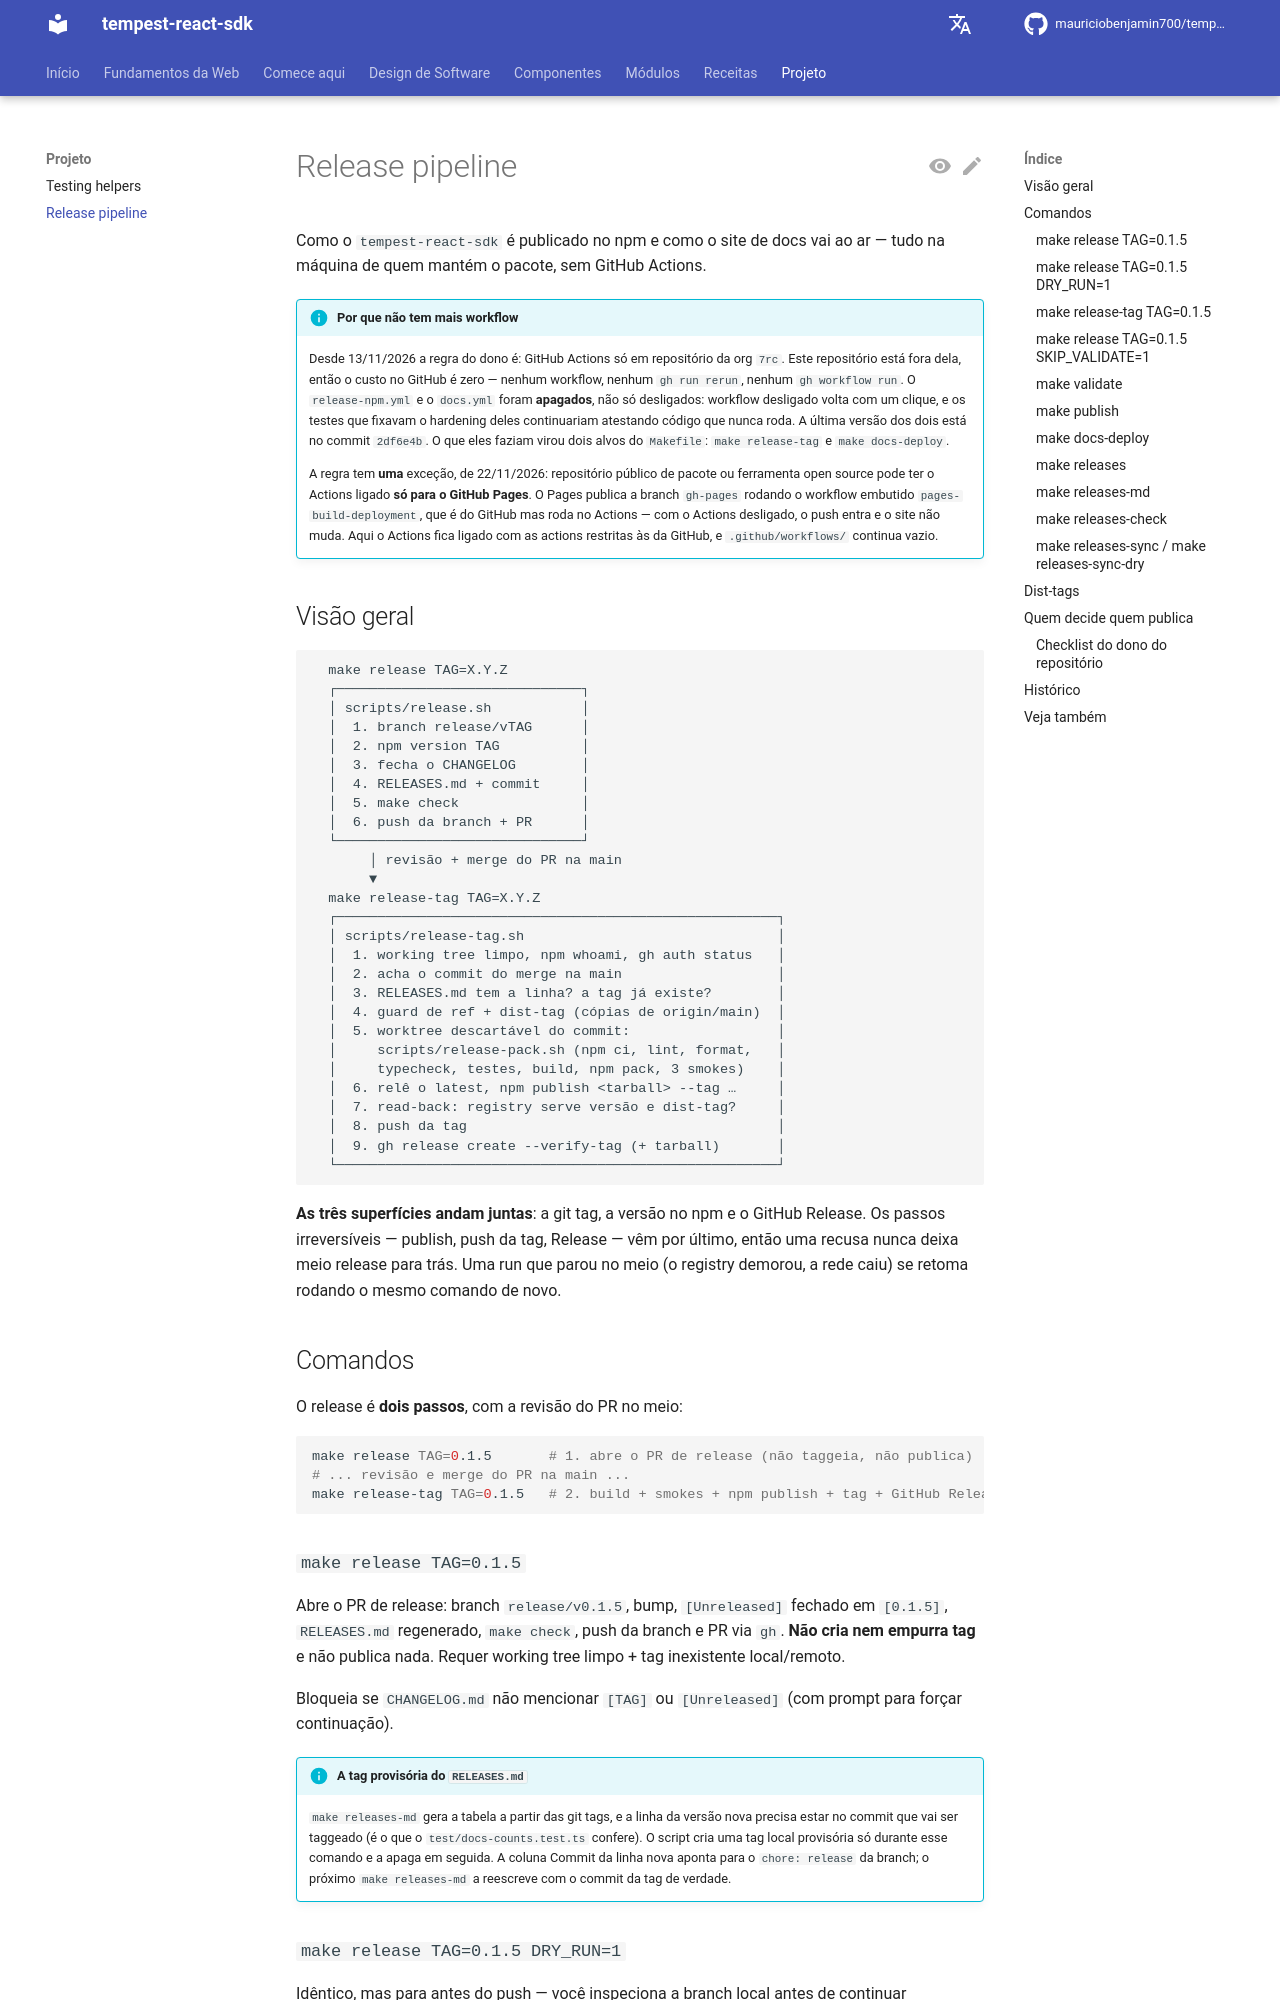

repository: mauriciobenjamin700/tempest-react-sdk · page: release/index.html · generator: mkdocs

# Release pipeline

Como o `tempest-react-sdk` é publicado no npm e como o site de docs vai ao ar — tudo na máquina de quem mantém o pacote, sem GitHub Actions.

!!! info "Por que não tem mais workflow"
    Desde 13/11/2026 a regra do dono é: GitHub Actions só em repositório da org `7rc`. Este repositório está fora dela, então o custo no GitHub é zero — nenhum workflow, nenhum `gh run rerun`, nenhum `gh workflow run`. O `release-npm.yml` e o `docs.yml` foram **apagados**, não só desligados: workflow desligado volta com um clique, e os testes que fixavam o hardening deles continuariam atestando código que nunca roda. A última versão dos dois está no commit `2df6e4b`. O que eles faziam virou dois alvos do `Makefile`: `make release-tag` e `make docs-deploy`.

    A regra tem **uma** exceção, de 22/11/2026: repositório público de pacote ou ferramenta open source pode ter o Actions ligado **só para o GitHub Pages**. O Pages publica a branch `gh-pages` rodando o workflow embutido `pages-build-deployment`, que é do GitHub mas roda no Actions — com o Actions desligado, o push entra e o site não muda. Aqui o Actions fica ligado com as actions restritas às da GitHub, e `.github/workflows/` continua vazio.

## Visão geral

```text
  make release TAG=X.Y.Z
  ┌──────────────────────────────┐
  │ scripts/release.sh           │
  │  1. branch release/vTAG      │
  │  2. npm version TAG          │
  │  3. fecha o CHANGELOG        │
  │  4. RELEASES.md + commit     │
  │  5. make check               │
  │  6. push da branch + PR      │
  └──────────────────────────────┘
       │ revisão + merge do PR na main
       ▼
  make release-tag TAG=X.Y.Z
  ┌──────────────────────────────────────────────────────┐
  │ scripts/release-tag.sh                               │
  │  1. working tree limpo, npm whoami, gh auth status   │
  │  2. acha o commit do merge na main                   │
  │  3. RELEASES.md tem a linha? a tag já existe?        │
  │  4. guard de ref + dist-tag (cópias de origin/main)  │
  │  5. worktree descartável do commit:                  │
  │     scripts/release-pack.sh (npm ci, lint, format,   │
  │     typecheck, testes, build, npm pack, 3 smokes)    │
  │  6. relê o latest, npm publish <tarball> --tag …     │
  │  7. read-back: registry serve versão e dist-tag?     │
  │  8. push da tag                                      │
  │  9. gh release create --verify-tag (+ tarball)       │
  └──────────────────────────────────────────────────────┘
```

**As três superfícies andam juntas**: a git tag, a versão no npm e o GitHub Release. Os passos irreversíveis — publish, push da tag, Release — vêm por último, então uma recusa nunca deixa meio release para trás. Uma run que parou no meio (o registry demorou, a rede caiu) se retoma rodando o mesmo comando de novo.

## Comandos

O release é **dois passos**, com a revisão do PR no meio:

```bash
make release TAG=0.1.5       # 1. abre o PR de release (não taggeia, não publica)
# ... revisão e merge do PR na main ...
make release-tag TAG=0.1.5   # 2. build + smokes + npm publish + tag + GitHub Release
```

### `make release TAG=0.1.5`

Abre o PR de release: branch `release/v0.1.5`, bump, `[Unreleased]` fechado em `[0.1.5]`, `RELEASES.md` regenerado, `make check`, push da branch e PR via `gh`. **Não cria nem empurra tag** e não publica nada. Requer working tree limpo + tag inexistente local/remoto.

Bloqueia se `CHANGELOG.md` não mencionar `[TAG]` ou `[Unreleased]` (com prompt para forçar continuação).

!!! info "A tag provisória do `RELEASES.md`"
    `make releases-md` gera a tabela a partir das git tags, e a linha da versão nova precisa estar no commit que vai ser taggeado (é o que o `test/docs-counts.test.ts` confere). O script cria uma tag local provisória só durante esse comando e a apaga em seguida. A coluna Commit da linha nova aponta para o `chore: release` da branch; o próximo `make releases-md` a reescreve com o commit da tag de verdade.
